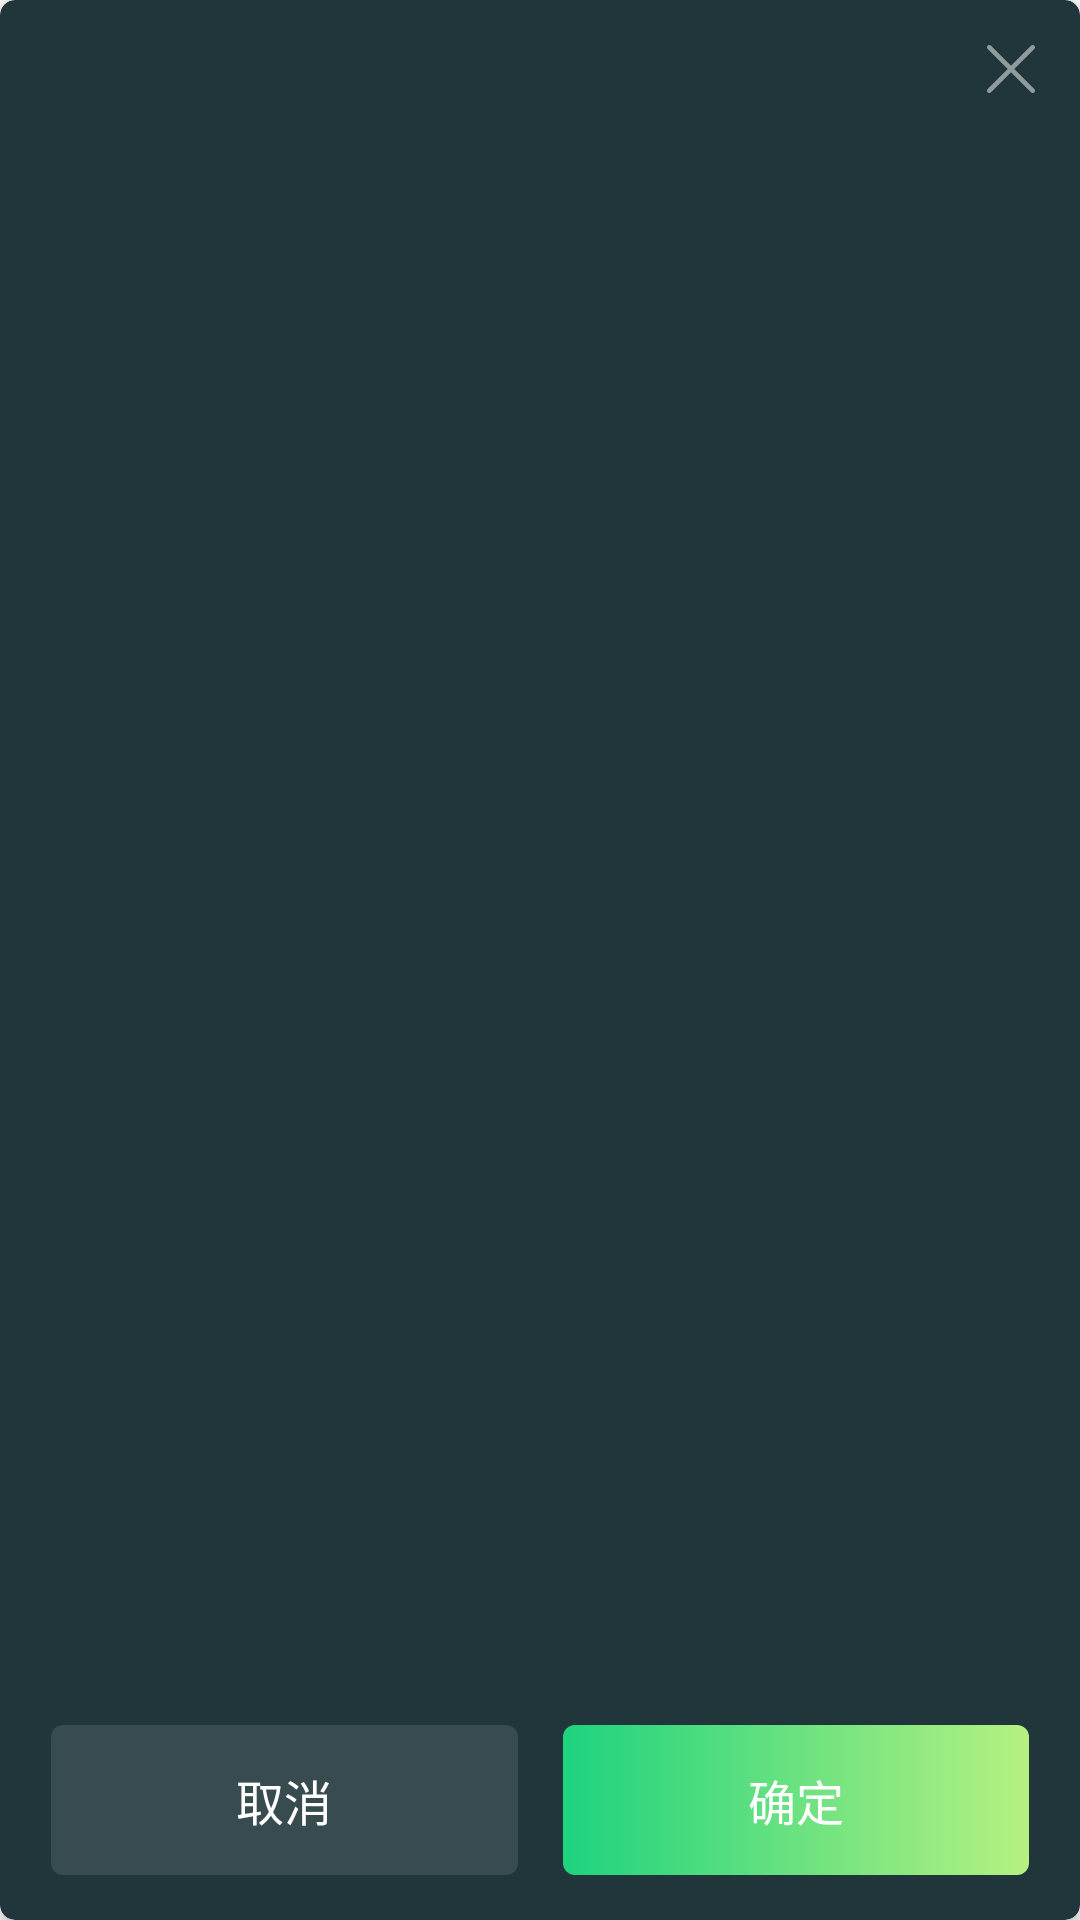

Layout XML and referenced resources for this Android screen:
<!-- AndroidManifest.xml: application theme Theme.Restaurant -->
<!-- res/layout/dialog_tip.xml -->
<?xml version="1.0" encoding="utf-8"?>
<androidx.cardview.widget.CardView xmlns:android="http://schemas.android.com/apk/res/android"
    xmlns:app="http://schemas.android.com/apk/res-auto"
    xmlns:tools="http://schemas.android.com/tools"
    android:id="@+id/card_view"
    android:layout_width="340dp"
    android:layout_height="wrap_content"
    android:layout_gravity="center"
    android:elevation="0dp"
    app:cardBackgroundColor="@color/dialog_bg"
    app:cardCornerRadius="5dp">

    <androidx.constraintlayout.widget.ConstraintLayout
        android:layout_width="match_parent"
        android:layout_height="match_parent"
        android:minHeight="200dp">

        <TextView
            android:id="@+id/tip_title"
            android:layout_width="match_parent"
            android:layout_height="wrap_content"
            android:ellipsize="end"
            android:gravity="center"
            android:lines="1"
            android:paddingTop="20dp"
            android:textColor="@color/white"
            android:textSize="16sp"
            android:textStyle="bold"
            android:visibility="visible"
            app:layout_constraintEnd_toEndOf="parent"
            app:layout_constraintStart_toStartOf="parent"
            app:layout_constraintTop_toTopOf="parent"
            app:layout_constraintVertical_chainStyle="packed"
            tools:text="title" />



        <TextView
            android:id="@+id/tip_message"
            android:layout_width="match_parent"
            android:layout_height="wrap_content"
            android:gravity="center"
            android:padding="15dp"
            android:textColor="@color/white"
            android:textSize="18sp"
            app:layout_constraintBottom_toTopOf="@+id/cancel"
            app:layout_constraintEnd_toEndOf="parent"
            app:layout_constraintStart_toStartOf="parent"
            app:layout_constraintTop_toBottomOf="@+id/tip_title"
            tools:text="content"
            tools:visibility="visible" />

        <TextView
            android:id="@+id/cancel"
            android:layout_width="0dp"
            android:layout_height="50dp"
            android:layout_marginStart="17dp"
            android:background="@drawable/tip_dialog_left_selector"
            android:gravity="center"
            android:text="@string/cancel"
            android:textColor="@color/white"
            android:textSize="16sp"
            app:layout_constraintBottom_toBottomOf="@+id/sure"
            app:layout_constraintEnd_toStartOf="@+id/sure"
            app:layout_constraintHorizontal_chainStyle="packed"
            app:layout_constraintStart_toStartOf="parent"
            app:layout_constraintTop_toTopOf="@+id/sure" />


        <TextView
            android:id="@+id/sure"
            android:layout_width="0dp"
            android:layout_height="50dp"
            android:layout_marginStart="15dp"
            android:layout_marginEnd="17dp"
            android:layout_marginBottom="15dp"
            android:background="@drawable/theme_button_selector"
            android:gravity="center"
            android:text="@string/ok"
            android:textColor="@color/white"
            android:textSize="16sp"
            app:layout_constraintBottom_toBottomOf="parent"
            app:layout_constraintEnd_toEndOf="parent"
            app:layout_constraintStart_toEndOf="@+id/cancel" />

        <ImageView
            android:id="@+id/close"
            android:layout_width="wrap_content"
            android:layout_height="wrap_content"
            android:padding="15dp"
            android:src="@drawable/close_icon"
            app:layout_constraintEnd_toEndOf="parent"
            app:layout_constraintTop_toTopOf="parent" />

    </androidx.constraintlayout.widget.ConstraintLayout>
</androidx.cardview.widget.CardView>
<!-- resources referenced by this layout -->
<resources>
  <color name="dialog_bg">#21363A</color>
  <color name="white">#FFFFFFFF</color>
  <!-- drawable close_icon: png bitmap (drawable-xxhdpi, 588 bytes) -->
  <!-- drawable theme_button_selector (drawable) -->
  <?xml version="1.0" encoding="utf-8"?>
  <selector xmlns:android="http://schemas.android.com/apk/res/android">
  
      <item android:state_enabled="false">
          <shape>
              <gradient android:startColor="#801ED37F" android:endColor="#80B6F181"/>
              <corners android:radius="@dimen/dp_4"/>
          </shape>
      </item>
  
      <item android:state_pressed="true">
          <shape>
              <gradient android:startColor="#991ED37F" android:endColor="#99B6F181"/>
              <corners android:radius="@dimen/dp_4"/>
          </shape>
      </item>
  
  
      <item>
          <shape>
              <gradient android:startColor="#1ED37F" android:endColor="#B6F181"/>
              <corners android:radius="@dimen/dp_4"/>
          </shape>
      </item>
  </selector>
  <!-- drawable tip_dialog_left_selector (drawable) -->
  <?xml version="1.0" encoding="utf-8"?>
  <selector xmlns:android="http://schemas.android.com/apk/res/android">
      <item android:state_pressed="true">
          <shape>
              <corners android:radius="4dp"/>
              <solid android:color="#3CFFFFFF" />
          </shape>
      </item>
      <item>
          <shape>
              <corners android:radius="4dp"/>
              <solid android:color="#1AFFFFFF" />
          </shape>
      </item>
  </selector>
  <string name="cancel">取消</string>
  <string name="ok">确定</string>
  <style name="Theme.Restaurant" parent="Theme.AppCompat.Light.NoActionBar" />
  <dimen name="dp_4">4dp</dimen>
</resources>
